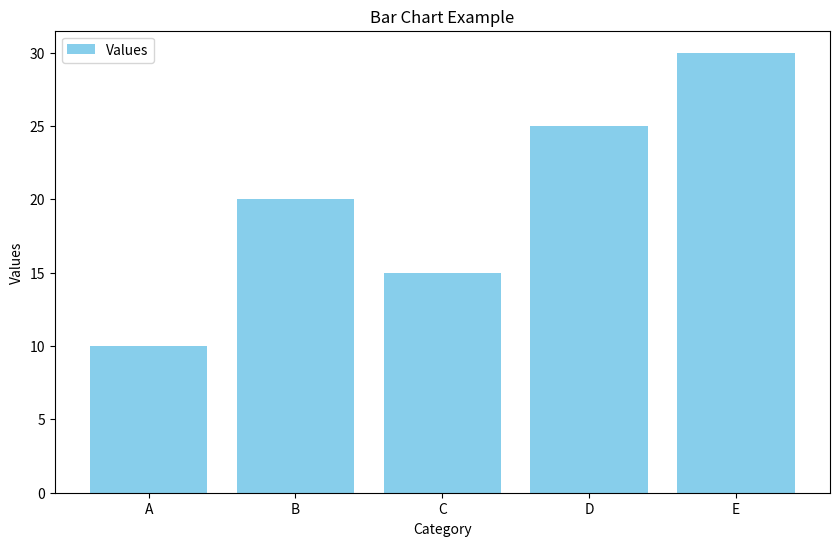
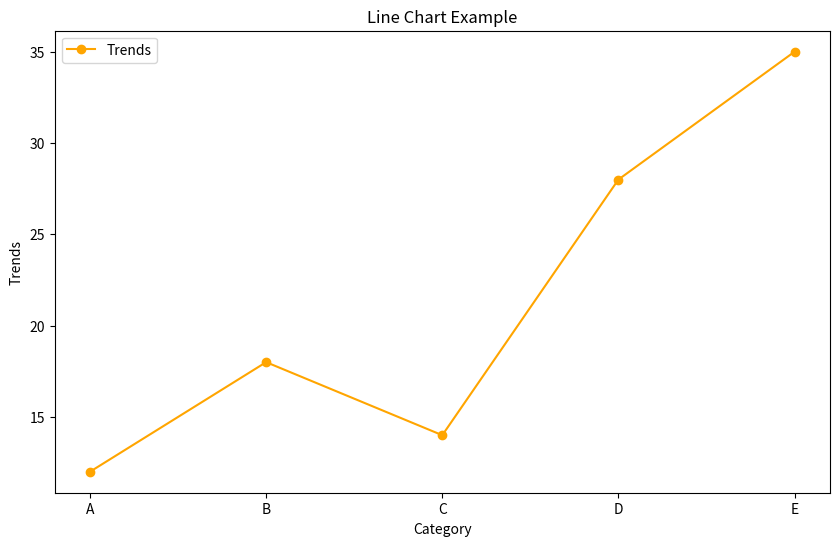

Source code (Python) for these figures, in order:
import pandas as pd
import matplotlib.pyplot as plt

# Sample DataFrame
data = {
    'Category': ['A', 'B', 'C', 'D', 'E'],
    'Values': [10, 20, 15, 25, 30],
    'Trends': [12, 18, 14, 28, 35]
}

df = pd.DataFrame(data)


# Create Bar Chart
plt.figure(figsize=(10, 6))
plt.bar(df['Category'], df['Values'], color='skyblue', label='Values')
plt.xlabel('Category')
plt.ylabel('Values')
plt.title('Bar Chart Example')
plt.legend()
plt.show()  # Ensure this is called to display the plot

# Create Line Chart
plt.figure(figsize=(10, 6))
plt.plot(df['Category'], df['Trends'], marker='o', color='orange', label='Trends')
plt.xlabel('Category')
plt.ylabel('Trends')
plt.title('Line Chart Example')
plt.legend()
plt.show()  # Ensure this is called to display the plot

